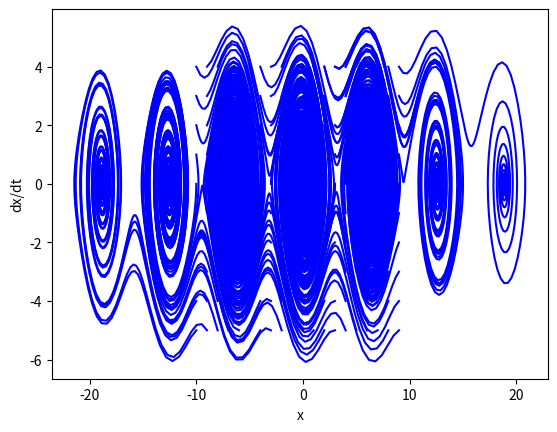

This figure's Python source:
# -*- coding: utf-8 -*-
"""
This function create a phase portrait of ode

Created on Mon Jan 23 18:51:01 2017
[redacted]

Permission is hereby granted, free of charge, to any person obtaining a copy 
of this software and associated documentation files (the "Software"), to deal 
in the Software without restriction, including without limitation the rights 
to use, copy, modify, merge, publish, distribute, sublicense, and/or sell 
copies of the Software, and to permit persons to whom the Software is furnished
to do so, subject to the following conditions:

The above copyright notice and this permission notice shall be included in 
all copies or substantial portions of the Software.

THE SOFTWARE IS PROVIDED "AS IS", WITHOUT WARRANTY OF ANY KIND, EXPRESS OR 
IMPLIED, INCLUDING BUT NOT LIMITED TO THE WARRANTIES OF MERCHANTABILITY, 
FITNESS FOR A PARTICULAR PURPOSE AND NONINFRINGEMENT. IN NO EVENT SHALL 
THE AUTHORS OR COPYRIGHT HOLDERS BE LIABLE FOR ANY CLAIM, DAMAGES OR OTHER 
LIABILITY, WHETHER IN AN ACTION OF CONTRACT, TORT OR OTHERWISE, ARISING FROM, 
OUT OF OR IN CONNECTION WITH THE SOFTWARE OR THE USE OR OTHER DEALINGS 
IN THE SOFTWARE.


[redacted]
"""
import numpy as np
from scipy.integrate import odeint
import matplotlib.pyplot as plt

'''
In this function you should implement your ode
for example:
d*theta/dt = omega
d*omega/dt = -b*omega - c*np.sin(theta)

@args:
    y - state variable
    t - time
    b, c - args of ode
'''
def ode(y, t, b, c):
    theta, omega = y;
    dydt = [omega, -b*omega - c*np.sin(theta)];
    return dydt;
        

'''
Calculate ode

@args:
    args - arguments of ODE
    y0 - The initial state of y
    yd0 - The initial state of derivative y
    ts - the duration of the simulation
    nt - Number steps if simulation (=ts*deltat)
'''
def calcODE(args, y0, dy0, ts = 10, nt = 101):
    y0 = [y0, dy0];
    t = np.linspace(0, ts, nt);
    sol = odeint(ode, y0, t, args);
    return sol;

'''
Drawing Phase portrait of ODE in function ode()

@args:
    args - arguments of ODE
    deltaX - step  x
    deltaDX - step  derivative x
    startX - start value of x
    stopX - stop value of x
    startDX - start value of derivative x
    stopDX - stop value of derivative x
    ts - the duration of the simulation
    nt - Number steps if simulation (=ts*deltat)
'''    
def drawPhasePortrait(args, deltaX = 1, deltaDX = 1, startX = 0,  stopX = 5, startDX = 0, stopDX = 5, ts = 10, nt = 101):
    for y0 in range(startX, stopX, deltaX):
        for dy0 in range(startDX, stopDX, deltaDX):
            sol = calcODE(args, y0, dy0, ts, nt)
            plt.plot(sol[:, 0], sol[:, 1], 'b');
    plt.xlabel('x');
    plt.ylabel('dx/dt');
    plt.grid();
    plt.show();
    
      
b = 0.25;
c = 5.0;
args = (b, c);
drawPhasePortrait(args);
drawPhasePortrait(args, 1, 1, -10, 10, -5, 5, ts = 30, nt = 301);